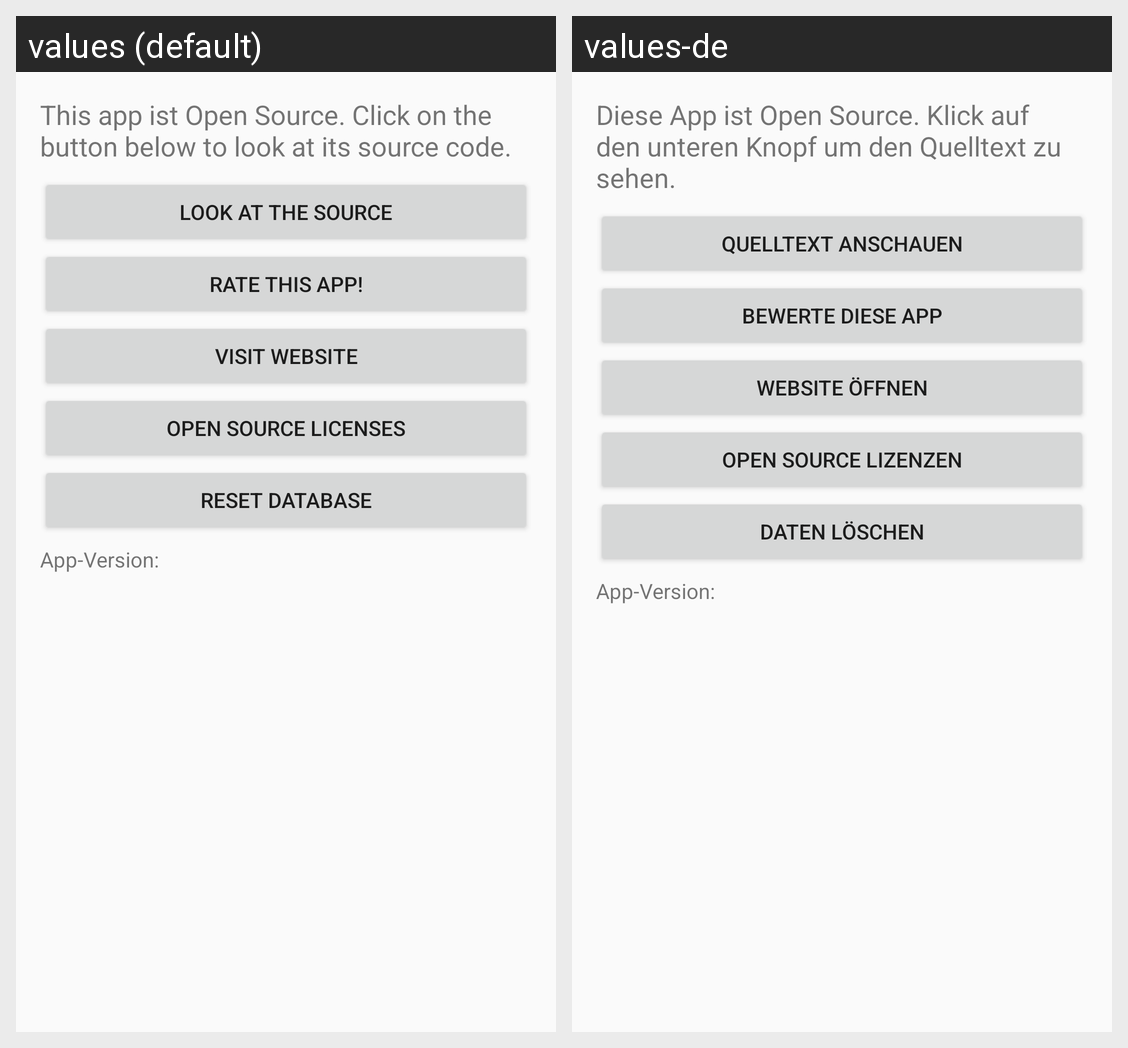

This grid shows one Android layout under two languages. Give, for every string resource on the screen, its name, the default text and each shown locale's text.
Android screen res/layout/activity_about.xml rendered under 2 locales, left to right: values (default), values-de. Device: Nexus 5 (rendered at 1080×1920; each locale shown at half size, 540×960, under a caption strip naming it); theme AppTheme.
Strings drawn on this screen, with the default value and each locale's value (text and hints the layout hard-codes, and strings that could not be matched under every locale, appear in the picture but are not listed):

about_text
  values: This app ist Open Source. Click on the button below to look at its source code.
  values-de: Diese App ist Open Source. Klick auf den unteren Knopf um den Quelltext zu sehen.

see_source
  values: Look at the source
  values-de: Quelltext anschauen

rate_this_app
  values: Rate this app!
  values-de: Bewerte diese App

visit_website
  values: Visit website
  values-de: Website öffnen

license
  values: Open Source Licenses
  values-de: Open Source Lizenzen

reset_database
  values: Reset Database
  values-de: Daten löschen

app_version
  values: App-Version:
  values-de: App-Version:
